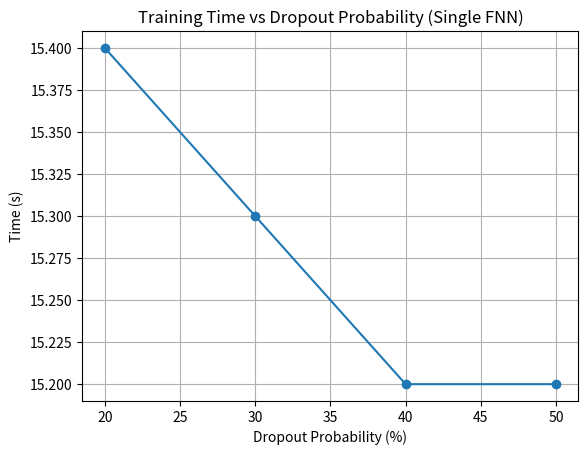

Reproduce this figure in Python. (Note: this script raises an exception after producing the figure.)
import matplotlib.pyplot as plt

dropout = [20, 30, 40, 50]
time_single = [15.4, 15.3, 15.2, 15.2]
accuracy_single = [89.6, 89.4, 89.4, 89.1]

time_eight = [123.3, 122.6, 122.7, 122.5]
accuracy_eight = [89.6, 89.5, 89.4, 89.2]

# Plot 1: Time vs Dropout
plt.figure()
plt.plot(dropout, time_single, marker='o')
plt.xlabel("Dropout Probability (%)")
plt.ylabel("Time (s)")
plt.title("Training Time vs Dropout Probability (Single FNN)")
plt.grid(True)
plt.savefig("plots/dropout_single_time.jpg")
plt.show()

# Plot 2: Accuracy vs Dropout
plt.figure()
plt.plot(dropout, accuracy_single, marker='o')
plt.xlabel("Dropout Probability (%)")
plt.ylabel("Test Accuracy (%)")
plt.title("Test Accuracy vs Dropout Probability (Single FNN)")
plt.grid(True)
plt.savefig("plots/dropout_single_acc.jpg")
plt.show()

# Plot 3: Time vs Dropout
plt.figure()
plt.plot(dropout, time_eight, marker='o')
plt.xlabel("Dropout Probability (%)")
plt.ylabel("Time (s)")
plt.title("Training Time vs Dropout Probability (Eight FNNs)")
plt.grid(True)
plt.savefig("plots/dropout_eight_time.jpg")
plt.show()

# Plot 4: Accuracy vs Dropout
plt.figure()
plt.plot(dropout, accuracy_eight, marker='o')
plt.xlabel("Dropout Probability (%)")
plt.ylabel("Test Accuracy (%)")
plt.title("Test Accuracy vs Dropout Probability (Eight FNNs)")
plt.grid(True)
plt.savefig("plots/dropout_eight_acc.jpg")
plt.show()
